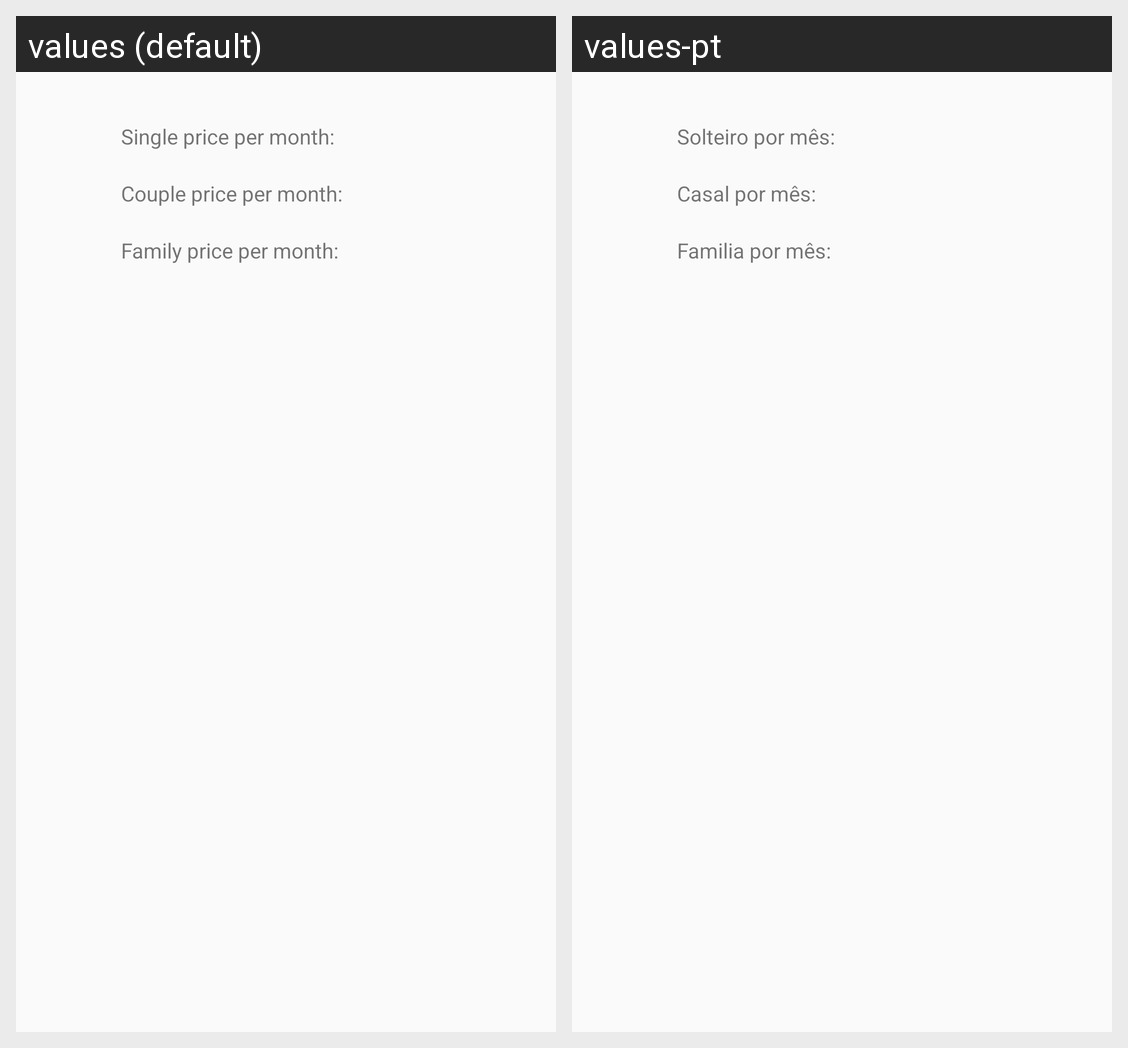

The same Android screen rendered under two of its app's locales, left to right. List the strings drawn on it with the default value and each locale's translation.
Android screen res/layout/health_insurance_list.xml rendered under 2 locales, left to right: values (default), values-pt. Device: Nexus 5 (rendered at 1080×1920; each locale shown at half size, 540×960, under a caption strip naming it); theme MainAppTheme.
Strings drawn on this screen, with the default value and each locale's value (text and hints the layout hard-codes, and strings that could not be matched under every locale, appear in the picture but are not listed):

single_price
  values: Single price per month:
  values-pt: Solteiro por mês:

couple_price
  values: Couple price per month:
  values-pt: Casal por mês:

family_price
  values: Family price per month:
  values-pt: Familia por mês:
